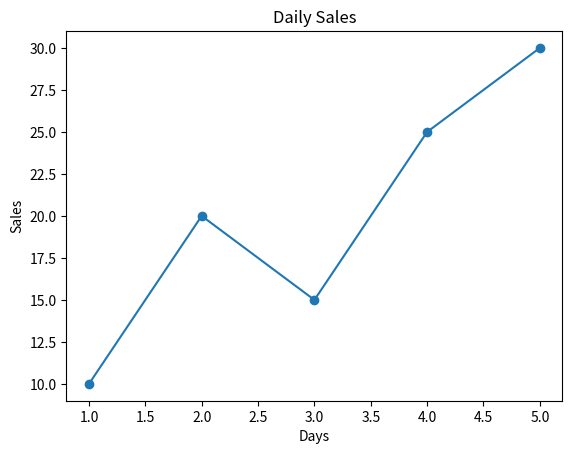

Recreate this plot in Python.
import matplotlib.pyplot as plt
import numpy as np

#  create a line chart

x = [1, 2, 3, 4, 5]
y = [10, 20, 15, 25, 30]

plt.title("Daily Sales")
plt.xlabel("Days")
plt.ylabel("Sales")

plt.plot(x, y, marker="o")

plt.show()
